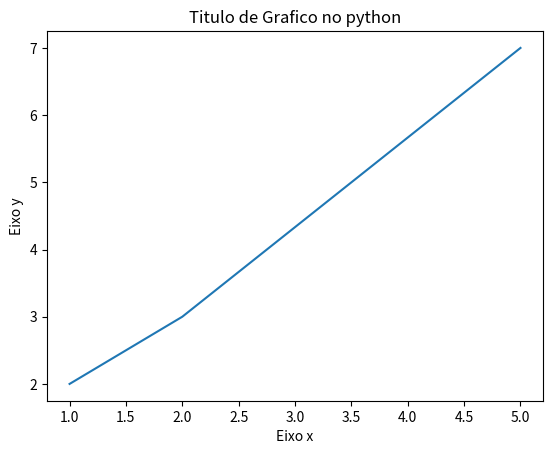

The matplotlib source for this figure:
#visualização de dados em python

import matplotlib.pyplot as plt

x = [1,2,5]
y = [2,3,7]

#titulo
plt.title("Titulo de Grafico no python")

#Eixos
plt.xlabel("Eixo x")
plt.ylabel("Eixo y")

plt.plot(x,y) # plt.plot que cria o grafico de linhas

plt.show()